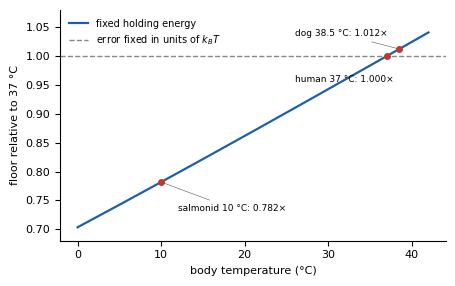

Here is the Python script that generated this plot: (Note: this script raises an exception after producing the figure.)
"""fig_eps0_T: copy-error floor against body temperature (Part 4, temperature chapter).
E_hold = 3.41 kT at 310.15 K (CANON/iam_canon.json). Solid: fixed holding energy, eps0(T) = 1/(1+exp(E_hold/kT)).
Dashed: error held fixed in units of kT (eps0 constant). Floor plotted as H(eps0(T))/H(eps0(310.15 K))."""
import numpy as np, matplotlib as mpl, matplotlib.pyplot as plt
mpl.rcParams.update({"font.size": 8, "font.family": "DejaVu Sans", "axes.spines.top": False, "axes.spines.right": False})
E, T0 = 3.41, 310.15
H = lambda x: -(x*np.log2(x) + (1-x)*np.log2(1-x))
eps = lambda T: 1/(1+np.exp(E*T0/T))
T = np.linspace(273.15+0, 273.15+42, 300); r = H(eps(T))/H(eps(T0))
fig, ax = plt.subplots(figsize=(4.6, 2.9))
ax.plot(T-273.15, r, color="#1F5FA8", lw=1.6, label="fixed holding energy")
ax.axhline(1, color="#888888", lw=1.0, ls="--", label=r"error fixed in units of $k_BT$")
for t, lab, dx, dy in ((10, "salmonid 10 °C", 2.0, -0.05), (37, "human 37 °C", -11.0, -0.045), (38.5, "dog 38.5 °C", -12.5, 0.022)):
    y = H(eps(t+273.15))/H(eps(T0)); ax.plot(t, y, "o", color="#C0392B", ms=4)
    ax.annotate(f"{lab}: {y:.3f}×", (t, y), xytext=(t+dx, y+dy), fontsize=6.5, arrowprops=dict(arrowstyle="-", lw=0.4, color="#555555"))
ax.set_ylim(0.68, 1.08)
ax.set_xlabel("body temperature (°C)"); ax.set_ylabel("floor relative to 37 °C"); ax.legend(frameon=False, fontsize=7, loc="upper left")
fig.tight_layout(); fig.savefig("figures/part6/fig_eps0_T.pdf"); fig.savefig("figures/part6/fig_eps0_T.png", dpi=200)
print(round(eps(283.15), 4), round(H(eps(283.15))/H(eps(T0)), 3), round(H(eps(311.65))/H(eps(T0)), 3))
